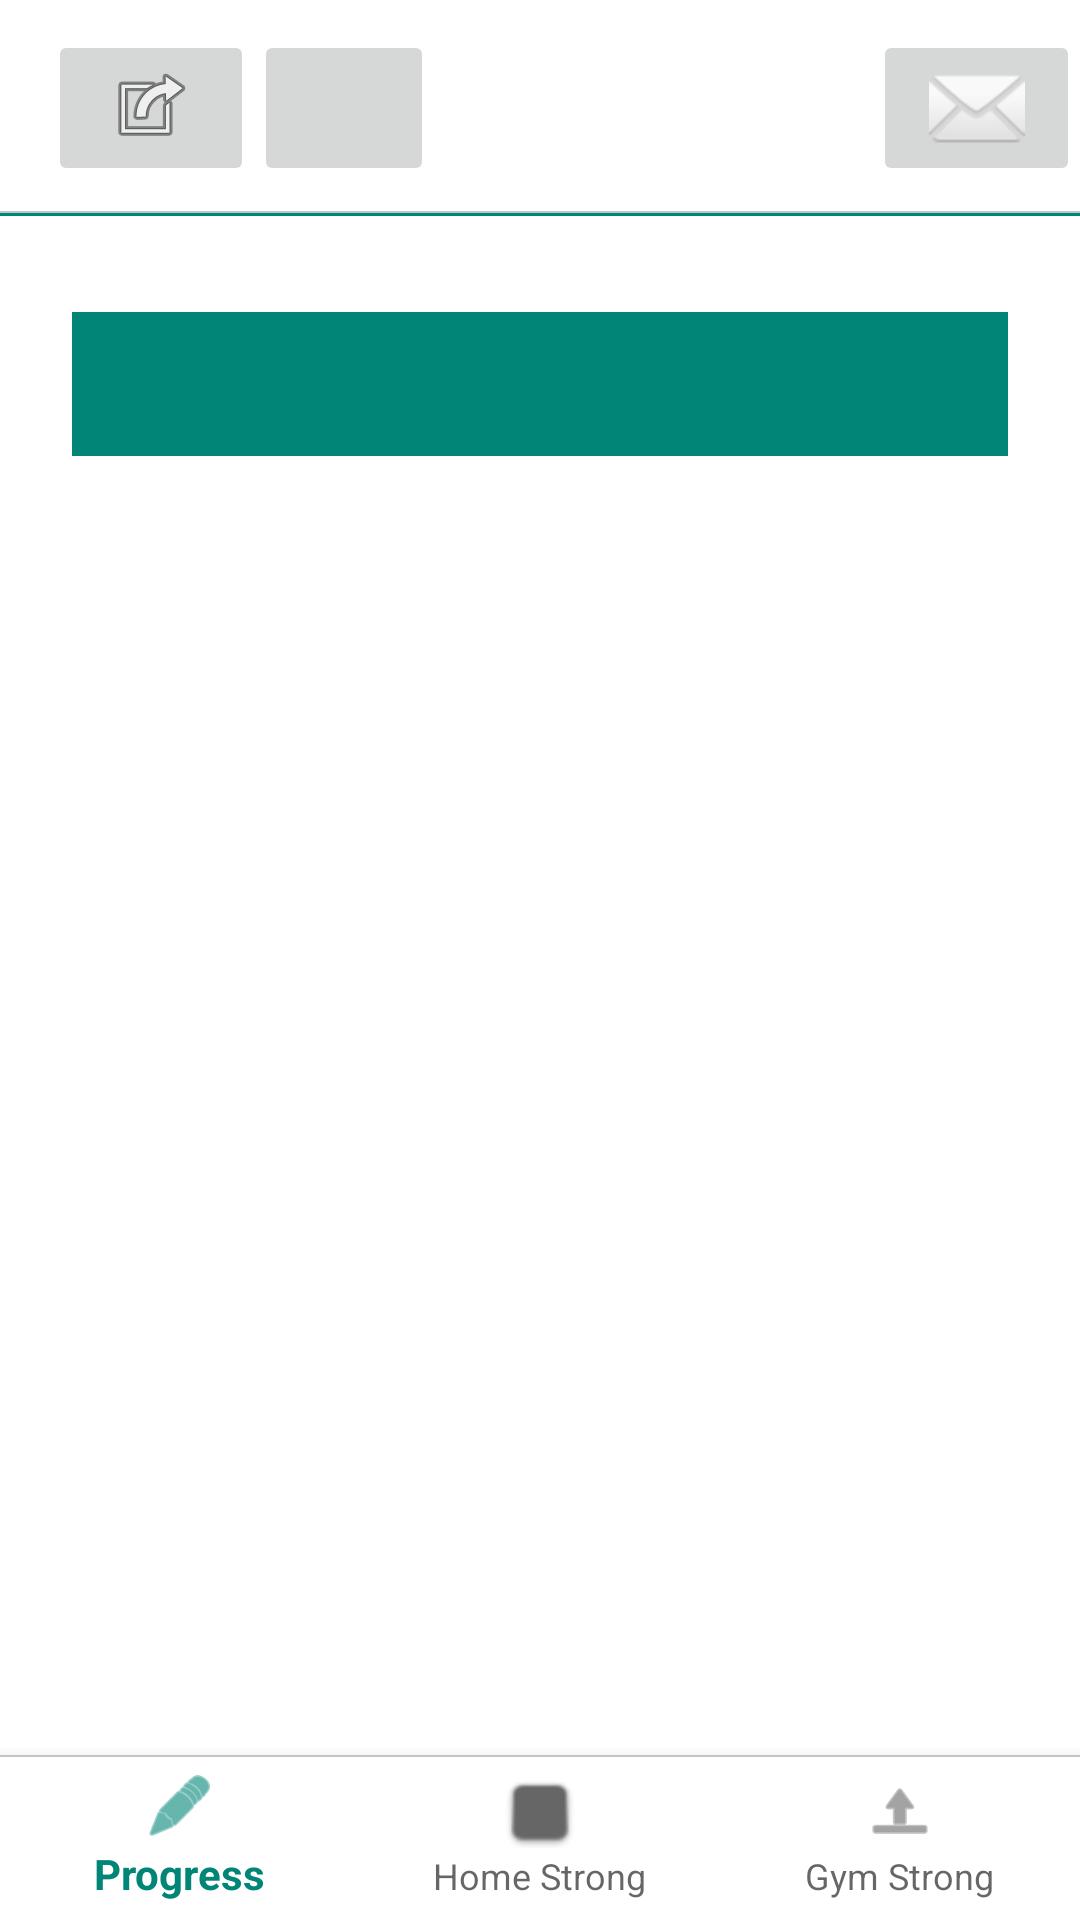

The Android layout XML behind this screen, and the referenced resources:
<!-- AndroidManifest.xml: application theme AppTheme -->
<!-- res/layout/activity_main.xml -->
<?xml version="1.0" encoding="utf-8"?>
<android.support.design.widget.CoordinatorLayout
        xmlns:android="http://schemas.android.com/apk/res/android"
        xmlns:tools="http://schemas.android.com/tools"
        xmlns:app="http://schemas.android.com/apk/res-auto"
        android:layout_width="match_parent"
        android:layout_height="match_parent"
        tools:context=".MainActivity"
        android:background="@color/colorWhite">
    <android.support.constraint.ConstraintLayout
            android:layout_width="match_parent"
            android:layout_height="match_parent">

        <android.support.design.widget.AppBarLayout
                android:layout_width="match_parent"
                android:layout_height="wrap_content" app:layout_constraintTop_toTopOf="parent"
                app:layout_constraintStart_toStartOf="parent" app:layout_constraintEnd_toEndOf="parent"
                android:id="@+id/appBarLayout">

            <android.support.v7.widget.Toolbar
                    android:layout_width="match_parent"
                    android:layout_height="wrap_content"
                    android:id="@+id/ToolBarTop"
                    android:background="@drawable/grey_border_bottom" android:minHeight="30dp"
                    app:maxButtonHeight="24dp"
            >

                <android.support.v7.widget.LinearLayoutCompat
                        android:layout_width="match_parent"
                        android:layout_height="match_parent"
                        android:weightSum="100"
                        android:orientation="horizontal" android:clipToPadding="true" android:paddingTop="10dp"
                        android:paddingBottom="10dp">

                    <android.support.v7.widget.AppCompatImageButton
                            android:layout_height="match_parent"
                            android:id="@+id/tool_bar_top_settings"
                            android:src="@android:drawable/ic_menu_set_as"
                            android:theme="@style/MyTheme"
                            android:layout_width="0dp" android:layout_weight="20"/>

                    <android.support.v7.widget.AppCompatImageButton
                            android:layout_width="0dp"
                            android:layout_height="match_parent"
                            android:id="@+id/tool_bar_top_momstrong_move"
                            android:theme="@style/myScriptButtonStyle"
                            android:layout_weight="60"/>

                    <android.support.v7.widget.AppCompatImageButton
                            android:layout_width="0dp"
                            android:layout_height="match_parent"
                            android:id="@+id/tool_bar_top_meg_message"
                            android:src="@android:drawable/ic_dialog_email"
                            android:theme="@style/MyTheme"
                            android:layout_weight="20"/>


                </android.support.v7.widget.LinearLayoutCompat>

            </android.support.v7.widget.Toolbar>
        </android.support.design.widget.AppBarLayout>

        <android.support.design.widget.AppBarLayout
                android:id="@+id/appBarLayout2"
                android:layout_width="0dp"
                android:layout_height="wrap_content"
                android:layout_marginStart="24dp"
                android:layout_marginLeft="24dp"
                android:layout_marginTop="32dp"
                android:layout_marginEnd="24dp"
                android:layout_marginRight="24dp"
                android:theme="@style/AppTheme.AppBarOverlay"
                app:layout_constraintEnd_toEndOf="parent"
                app:layout_constraintStart_toStartOf="parent"
                app:layout_constraintTop_toBottomOf="@+id/appBarLayout">

            <android.support.design.widget.TabLayout
                    android:id="@+id/tabs"
                    android:layout_width="match_parent"
                    android:layout_height="wrap_content"
                    android:background="@drawable/tab_background"
                    app:tabSelectedTextColor="#F8FFFFFF"
                    app:tabTextAppearance="@style/TextAppearance.AppCompat.Medium"
                    app:tabTextColor="#00181616" />
        </android.support.design.widget.AppBarLayout>

        <android.support.v4.view.ViewPager
                android:id="@+id/view_pager"
                android:layout_width="0dp"
                android:layout_height="0dp"
                android:layout_marginStart="24dp"
                android:layout_marginLeft="24dp"
                android:layout_marginEnd="24dp"
                android:layout_marginRight="24dp"
                android:layout_marginBottom="16dp"
                android:background="@color/colorWhite"
                app:layout_behavior="@string/appbar_scrolling_view_behavior"
                app:layout_constraintBottom_toTopOf="@+id/bottomNavViewBar"
                app:layout_constraintEnd_toEndOf="parent"
                app:layout_constraintStart_toStartOf="parent"
                app:layout_constraintTop_toBottomOf="@+id/appBarLayout2" />

        <android.support.design.widget.BottomNavigationView android:layout_width="wrap_content"
                                                            android:layout_height="0dp"
                                                            android:id="@+id/bottomNavViewBar"
                                                            android:background="@drawable/grey_border_top"
                                                            app:menu="@menu/bottom_navigation_menu"
                                                            app:layout_constraintBottom_toBottomOf="parent"
                                                            app:layout_constraintStart_toStartOf="parent"
                                                            app:layout_constraintEnd_toEndOf="parent">


        </android.support.design.widget.BottomNavigationView>

    </android.support.constraint.ConstraintLayout>
</android.support.design.widget.CoordinatorLayout>
<!-- resources referenced by this layout -->
<resources>
  <color name="colorWhite">#FFFFFF</color>
  <!-- drawable grey_border_bottom (drawable) -->
  <?xml version="1.0" encoding="utf-8"?>
  <layer-list xmlns:android="http://schemas.android.com/apk/res/android">
      android:layout_width="match_parent"
      android:layout_height="1dp"
  
      <item
          android:bottom="1dp"
          android:right="-1dp"
          android:left="-1dp"
          android:top="-1dp">
  
          <shape
              android:shape="rectangle">
              <stroke android:width="0.5dp"
                      android:color="@color/colorGrey">
              </stroke>
              <solid android:color="@color/colorWhite">
  
              </solid>
  
          </shape>
  
      </item>
  
  
  </layer-list>
  <!-- drawable grey_border_top (drawable-v24) -->
  <?xml version="1.0" encoding="utf-8"?>
  <layer-list xmlns:android="http://schemas.android.com/apk/res/android">
      android:layout_width="match_parent"
      android:layout_height="1dp"
  
      <item
          android:bottom="-1dp"
          android:right="-1dp"
          android:left="-1dp"
          android:top="1dp">
  
          <shape
              android:shape="rectangle">
              <stroke android:width="0.5dp"
                      android:color="@color/colorGrey">
              </stroke>
              <solid android:color="@color/colorWhite">
  
              </solid>
  
          </shape>
  
      </item>
  
  
  </layer-list>
  <!-- drawable tab_background (drawable) -->
  <?xml version="1.0" encoding="utf-8"?>
  <selector xmlns:android="http://schemas.android.com/apk/res/android">
      <item android:drawable="@drawable/tab_background_selected"
              android:state_selected="true" />
      <item android:drawable="@drawable/tab_background_unselected"
              android:state_selected="false"
              android:state_focused="false"
              android:state_pressed="false"/>
  </selector>
  <style name="AppTheme.AppBarOverlay" parent="ThemeOverlay.AppCompat.Dark.ActionBar" />
  <style name="MyTheme" parent="ThemeOverlay.AppCompat.Light">
          <item name="colorControlNormal">@android:color/white</item>
          <item name="android:actionButtonStyle">@style/myActionButtonStyle</item>
          <item name="actionButtonStyle">@style/myActionButtonStyle</item>
      </style>
  <style name="myScriptButtonStyle" parent="Widget.AppCompat.ImageButton">
          <item name="android:minWidth">40dp</item>
          <item name="android:maxWidth">40dp</item>
          <item name="android:width">60dp</item>
      </style>
  <style name="AppTheme" parent="Theme.AppCompat.Light.NoActionBar">
          
          <item name="colorPrimary">@color/colorPrimary</item>
          <item name="colorPrimaryDark">@color/colorPrimaryDark</item>
          <item name="colorAccent">@color/colorAccent</item>
      </style>
  <color name="colorGrey">#C3C3C3</color>
  <!-- drawable tab_background_selected (drawable) -->
  <?xml version="1.0" encoding="utf-8"?>
  <selector xmlns:android="http://schemas.android.com/apk/res/android">
      <shape xmlns:android="http://schemas.android.com/apk/res/android" >
          <solid android:color="#d13fdd1a" />
      </shape>
  </selector>
  <!-- drawable tab_background_unselected (drawable) -->
  <?xml version="1.0" encoding="utf-8"?>
  <selector xmlns:android="http://schemas.android.com/apk/res/android">
      <shape xmlns:android="http://schemas.android.com/apk/res/android" >
          <solid android:color="#FFFFFF"/>
      </shape>
  </selector>
  <style name="myActionButtonStyle" parent="Widget.AppCompat.ImageButton">
          <item name="android:minWidth">24dp</item>
          <item name="android:maxWidth">24dp</item>
          <item name="android:width">40dp</item>
      </style>
  <color name="colorPrimary">#008577</color>
  <color name="colorPrimaryDark">#00574B</color>
  <color name="colorAccent">#D51A5E</color>
</resources>
